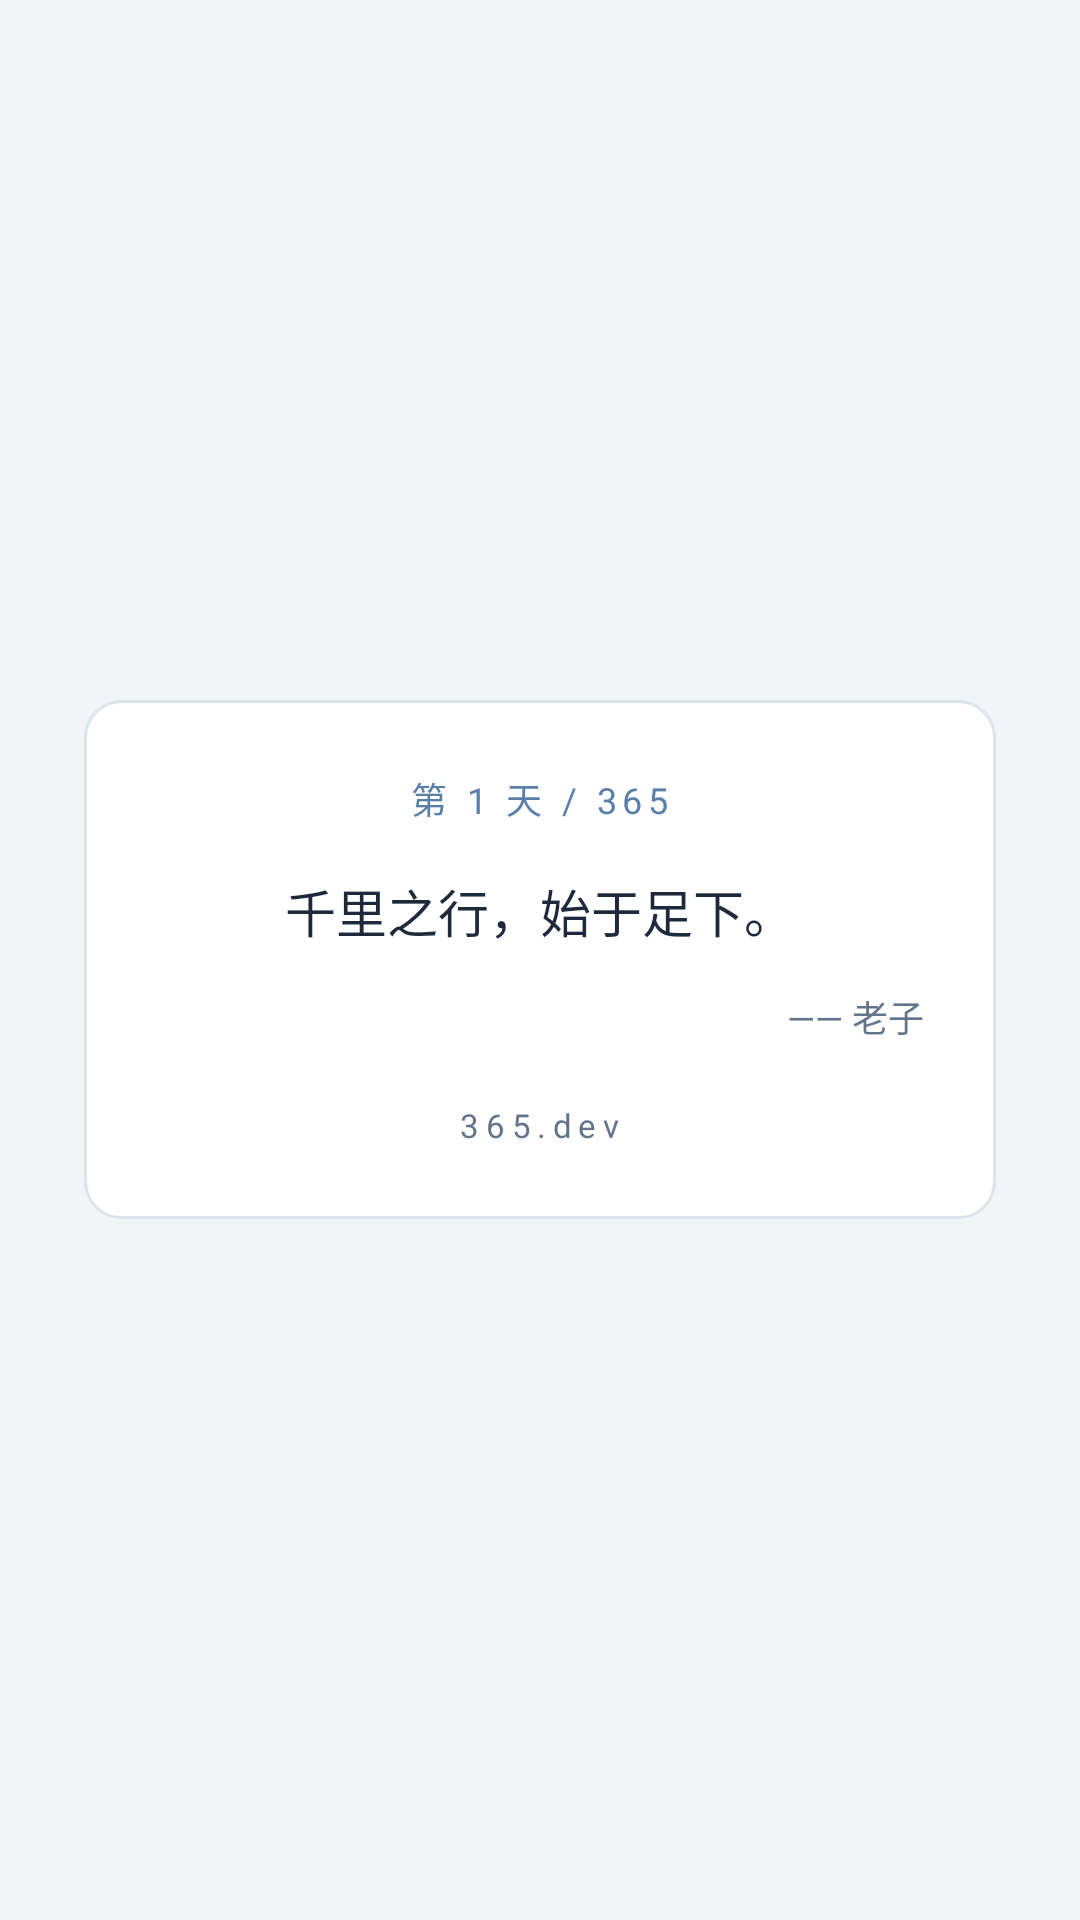

Android layout source for this screen:
<!-- AndroidManifest.xml: application theme AppTheme -->
<!-- res/layout/quote_splash_overlay.xml -->
<?xml version="1.0" encoding="utf-8"?>
<FrameLayout xmlns:android="http://schemas.android.com/apk/res/android"
    android:id="@+id/quote_splash_root"
    android:layout_width="match_parent"
    android:layout_height="match_parent"
    android:background="@color/splash_bg"
    android:padding="28dp">

    <LinearLayout
        android:layout_width="match_parent"
        android:layout_height="wrap_content"
        android:layout_gravity="center"
        android:background="@drawable/quote_splash_card"
        android:orientation="vertical"
        android:padding="24dp">

        <TextView
            android:id="@+id/splash_day_badge"
            android:layout_width="wrap_content"
            android:layout_height="wrap_content"
            android:layout_gravity="center_horizontal"
            android:letterSpacing="0.15"
            android:text="第 1 天 / 365"
            android:textColor="@color/splash_accent"
            android:textSize="12sp" />

        <TextView
            android:id="@+id/splash_quote"
            android:layout_width="match_parent"
            android:layout_height="wrap_content"
            android:layout_marginTop="16dp"
            android:gravity="center"
            android:lineSpacingExtra="6dp"
            android:text="千里之行，始于足下。"
            android:textColor="@color/splash_text"
            android:textSize="17sp" />

        <TextView
            android:id="@+id/splash_author"
            android:layout_width="match_parent"
            android:layout_height="wrap_content"
            android:layout_marginTop="14dp"
            android:gravity="end"
            android:text="—— 老子"
            android:textColor="@color/splash_text_muted"
            android:textSize="12sp" />

        <TextView
            android:layout_width="wrap_content"
            android:layout_height="wrap_content"
            android:layout_gravity="center_horizontal"
            android:layout_marginTop="20dp"
            android:text="365.dev"
            android:textColor="@color/splash_text_muted"
            android:textSize="11sp"
            android:letterSpacing="0.2" />
    </LinearLayout>
</FrameLayout>
<!-- resources referenced by this layout -->
<resources>
  <color name="splash_accent">#5A7FA8</color>
  <color name="splash_bg">#F2F5F8</color>
  <color name="splash_text">#1E293B</color>
  <color name="splash_text_muted">#64748B</color>
  <!-- drawable quote_splash_card (drawable) -->
  <?xml version="1.0" encoding="utf-8"?>
  <shape xmlns:android="http://schemas.android.com/apk/res/android"
      android:shape="rectangle">
      <solid android:color="@color/splash_card_bg" />
      <corners android:radius="12dp" />
      <stroke
          android:width="1dp"
          android:color="@color/splash_card_border" />
  </shape>
  <style name="AppTheme" parent="Theme.AppCompat.Light.DarkActionBar">
          
          <item name="colorPrimary">@color/colorPrimary</item>
          <item name="colorPrimaryDark">@color/colorPrimaryDark</item>
          <item name="colorAccent">@color/colorAccent</item>
      </style>
  <color name="splash_card_bg">#FFFFFF</color>
  <color name="splash_card_border">#DDE4EC</color>
  <!-- not gathered from this repository: default colours our renderer supplied (Android Studio template values) -->
  <color name="colorPrimary">#FF6200EE</color>
  <color name="colorPrimaryDark">#FF3700B3</color>
  <color name="colorAccent">#FF03DAC5</color>
</resources>
